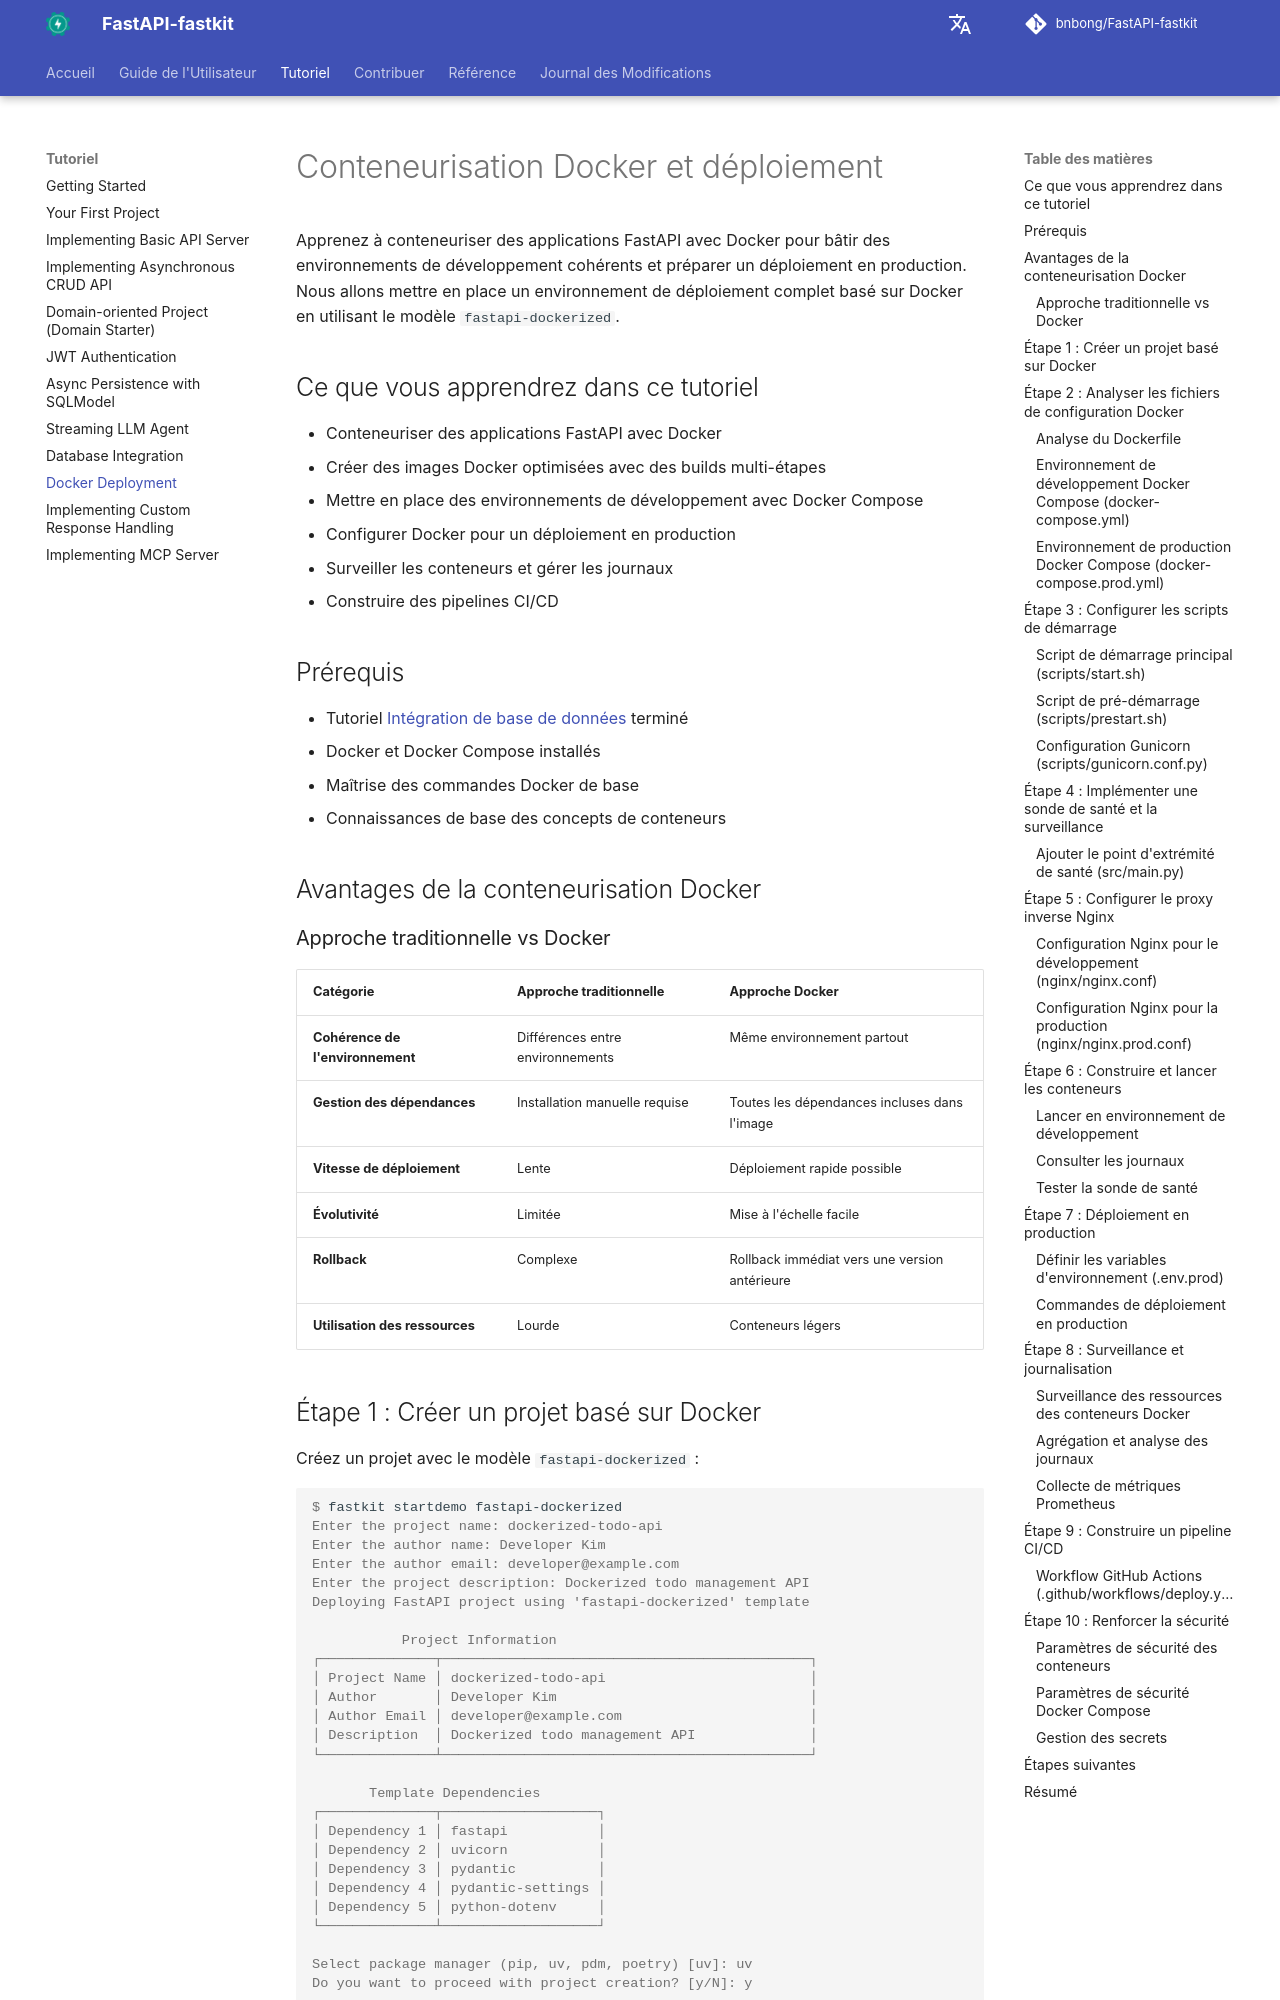

repository: bnbong/FastAPI-fastkit · page: fr/tutorial/docker-deployment/index.html · generator: mkdocs

# Conteneurisation Docker et déploiement

Apprenez à conteneuriser des applications FastAPI avec Docker pour bâtir des environnements de développement cohérents et préparer un déploiement en production. Nous allons mettre en place un environnement de déploiement complet basé sur Docker en utilisant le modèle `fastapi-dockerized`.

## Ce que vous apprendrez dans ce tutoriel

- Conteneuriser des applications FastAPI avec Docker
- Créer des images Docker optimisées avec des builds multi-étapes
- Mettre en place des environnements de développement avec Docker Compose
- Configurer Docker pour un déploiement en production
- Surveiller les conteneurs et gérer les journaux
- Construire des pipelines CI/CD

## Prérequis

- Tutoriel [Intégration de base de données](database-integration.md) terminé
- Docker et Docker Compose installés
- Maîtrise des commandes Docker de base
- Connaissances de base des concepts de conteneurs

## Avantages de la conteneurisation Docker

### Approche traditionnelle vs Docker

| Catégorie | Approche traditionnelle | Approche Docker |
|----------|---------------------|-----------------|
| **Cohérence de l'environnement** | Différences entre environnements | Même environnement partout |
| **Gestion des dépendances** | Installation manuelle requise | Toutes les dépendances incluses dans l'image |
| **Vitesse de déploiement** | Lente | Déploiement rapide possible |
| **Évolutivité** | Limitée | Mise à l'échelle facile |
| **Rollback** | Complexe | Rollback immédiat vers une version antérieure |
| **Utilisation des ressources** | Lourde | Conteneurs légers |
